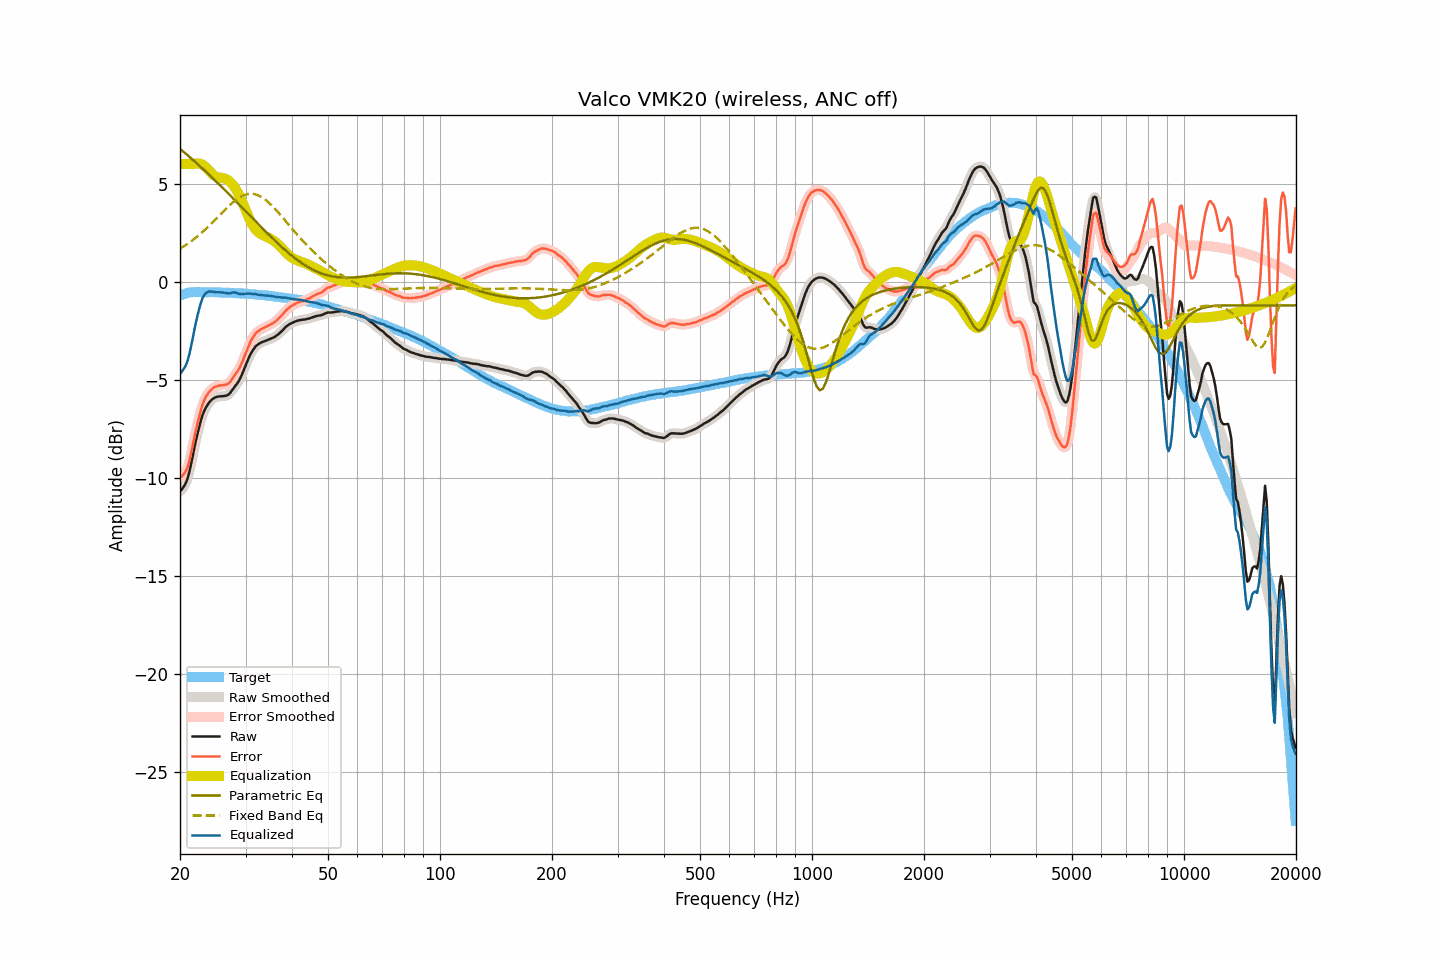

The data file committed next to this chart (first rows):
frequency, raw, smoothed, error, error_smoothed, equalization, parametric_eq, fixed_band_eq, equalized_raw, equalized_smoothed, target
20.00, -10.70, -10.68, -10.00, -9.98, 6.00, 6.77, 1.68, -4.70, -4.68, -0.70
20.20, -10.60, -10.62, -9.93, -9.95, 6.00, 6.70, 1.73, -4.60, -4.62, -0.67
20.40, -10.48, -10.51, -9.84, -9.87, 6.00, 6.63, 1.78, -4.48, -4.51, -0.64
20.61, -10.36, -10.36, -9.74, -9.74, 6.00, 6.56, 1.83, -4.36, -4.36, -0.62
20.81, -10.19, -10.18, -9.60, -9.59, 6.00, 6.50, 1.89, -4.19, -4.18, -0.59
21.02, -9.95, -9.94, -9.39, -9.37, 6.00, 6.42, 1.95, -3.95, -3.94, -0.56
21.23, -9.64, -9.63, -9.09, -9.08, 6.00, 6.35, 2.00, -3.64, -3.63, -0.55
21.44, -9.26, -9.26, -8.71, -8.72, 6.00, 6.28, 2.06, -3.26, -3.26, -0.55
21.66, -8.86, -8.85, -8.32, -8.32, 6.00, 6.21, 2.13, -2.86, -2.85, -0.54
21.87, -8.44, -8.45, -7.90, -7.91, 6.01, 6.14, 2.19, -2.43, -2.44, -0.54
22.09, -8.06, -8.06, -7.53, -7.53, 6.02, 6.06, 2.25, -2.04, -2.04, -0.53
22.31, -7.71, -7.71, -7.18, -7.18, 6.02, 5.99, 2.32, -1.68, -1.68, -0.53
22.54, -7.39, -7.38, -6.86, -6.85, 6.02, 5.92, 2.39, -1.37, -1.36, -0.53
22.76, -7.08, -7.08, -6.55, -6.55, 6.00, 5.84, 2.46, -1.08, -1.08, -0.53
22.99, -6.80, -6.82, -6.26, -6.28, 5.96, 5.77, 2.53, -0.84, -0.86, -0.54
23.22, -6.60, -6.60, -6.06, -6.06, 5.91, 5.69, 2.61, -0.70, -0.70, -0.54
23.45, -6.43, -6.43, -5.89, -5.89, 5.84, 5.61, 2.68, -0.59, -0.59, -0.54
23.69, -6.29, -6.29, -5.75, -5.75, 5.76, 5.54, 2.76, -0.54, -0.53, -0.54
23.92, -6.17, -6.17, -5.63, -5.64, 5.67, 5.46, 2.84, -0.50, -0.50, -0.54
24.16, -6.08, -6.08, -5.55, -5.54, 5.58, 5.38, 2.92, -0.50, -0.50, -0.53
24.40, -6.00, -6.00, -5.47, -5.46, 5.50, 5.30, 3.00, -0.50, -0.50, -0.53
24.65, -5.94, -5.94, -5.40, -5.40, 5.42, 5.23, 3.08, -0.52, -0.52, -0.55
24.89, -5.90, -5.90, -5.36, -5.36, 5.37, 5.15, 3.16, -0.54, -0.54, -0.55
25.14, -5.87, -5.87, -5.33, -5.32, 5.33, 5.07, 3.25, -0.54, -0.54, -0.55
25.39, -5.85, -5.85, -5.30, -5.31, 5.31, 4.99, 3.33, -0.54, -0.54, -0.55
25.65, -5.84, -5.84, -5.29, -5.29, 5.30, 4.91, 3.41, -0.54, -0.54, -0.55
25.91, -5.84, -5.84, -5.28, -5.28, 5.29, 4.83, 3.50, -0.55, -0.55, -0.56
26.16, -5.83, -5.83, -5.27, -5.27, 5.28, 4.74, 3.58, -0.56, -0.56, -0.56
26.43, -5.82, -5.82, -5.26, -5.26, 5.25, 4.66, 3.66, -0.57, -0.57, -0.56
26.69, -5.80, -5.80, -5.24, -5.24, 5.21, 4.58, 3.74, -0.59, -0.59, -0.56
26.96, -5.76, -5.76, -5.20, -5.19, 5.16, 4.50, 3.82, -0.60, -0.60, -0.56
27.23, -5.69, -5.69, -5.13, -5.12, 5.10, 4.42, 3.90, -0.60, -0.59, -0.57
27.50, -5.58, -5.59, -5.02, -5.02, 5.01, 4.33, 3.97, -0.57, -0.57, -0.57
27.77, -5.47, -5.47, -4.89, -4.90, 4.92, 4.25, 4.04, -0.55, -0.56, -0.58
28.05, -5.35, -5.36, -4.77, -4.78, 4.80, 4.17, 4.11, -0.55, -0.56, -0.58
28.33, -5.25, -5.25, -4.66, -4.66, 4.68, 4.08, 4.18, -0.58, -0.58, -0.59
28.62, -5.13, -5.13, -4.54, -4.54, 4.53, 4.00, 4.24, -0.61, -0.60, -0.59
28.90, -5.00, -5.00, -4.41, -4.40, 4.37, 3.92, 4.29, -0.63, -0.63, -0.60
29.19, -4.83, -4.83, -4.23, -4.23, 4.20, 3.83, 4.34, -0.64, -0.63, -0.61
29.48, -4.64, -4.64, -4.04, -4.04, 4.01, 3.75, 4.38, -0.63, -0.63, -0.60
29.78, -4.43, -4.44, -3.82, -3.83, 3.82, 3.66, 4.41, -0.61, -0.62, -0.61
30.08, -4.24, -4.23, -3.62, -3.62, 3.62, 3.58, 4.44, -0.61, -0.61, -0.61
30.38, -4.04, -4.03, -3.41, -3.41, 3.43, 3.49, 4.46, -0.61, -0.61, -0.62
30.68, -3.84, -3.85, -3.22, -3.22, 3.24, 3.41, 4.47, -0.60, -0.61, -0.63
30.99, -3.67, -3.68, -3.04, -3.04, 3.06, 3.33, 4.48, -0.61, -0.61, -0.64
31.30, -3.53, -3.53, -2.89, -2.89, 2.91, 3.24, 4.48, -0.62, -0.62, -0.64
31.61, -3.41, -3.41, -2.77, -2.76, 2.78, 3.16, 4.47, -0.64, -0.63, -0.64
31.93, -3.30, -3.31, -2.65, -2.66, 2.67, 3.07, 4.45, -0.64, -0.64, -0.65
32.24, -3.23, -3.23, -2.56, -2.57, 2.58, 2.99, 4.42, -0.65, -0.65, -0.67
32.57, -3.17, -3.17, -2.50, -2.50, 2.50, 2.91, 4.39, -0.67, -0.66, -0.67
32.89, -3.12, -3.12, -2.45, -2.45, 2.45, 2.82, 4.35, -0.68, -0.68, -0.67
33.22, -3.08, -3.08, -2.40, -2.40, 2.40, 2.74, 4.30, -0.69, -0.69, -0.68
33.55, -3.05, -3.05, -2.36, -2.36, 2.35, 2.66, 4.24, -0.70, -0.70, -0.69
33.89, -3.02, -3.02, -2.32, -2.32, 2.31, 2.57, 4.18, -0.71, -0.71, -0.70
34.23, -2.99, -2.99, -2.29, -2.28, 2.28, 2.49, 4.12, -0.71, -0.71, -0.70
34.57, -2.95, -2.96, -2.24, -2.24, 2.24, 2.41, 4.04, -0.71, -0.72, -0.72
34.92, -2.92, -2.92, -2.19, -2.20, 2.20, 2.33, 3.97, -0.72, -0.72, -0.73
35.27, -2.88, -2.89, -2.15, -2.15, 2.15, 2.25, 3.89, -0.73, -0.74, -0.73
35.62, -2.85, -2.85, -2.11, -2.10, 2.10, 2.17, 3.81, -0.75, -0.75, -0.75
35.97, -2.81, -2.81, -2.05, -2.05, 2.04, 2.09, 3.72, -0.77, -0.76, -0.76
... 635 more rows
